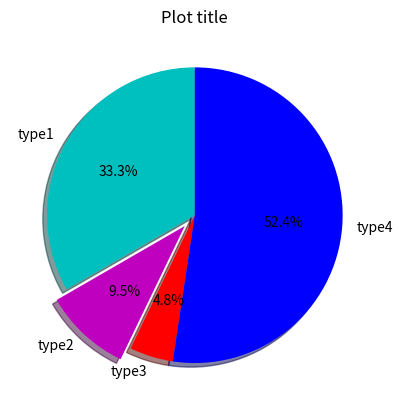

Recreate this plot in Python.
"""
This script is ideal for visually representing portions of a whole, such as market shares or survey results.
The use of different colors, shadows, and the 'explode' feature makes the chart more informative and visually appealing.
Pie charts like this are commonly used in presentations and reports for their clarity and immediate impact.
"""

from matplotlib import pyplot as plt  # Import the pyplot module from matplotlib for plotting.

# Data for the pie chart.
slices = [7, 2, 1, 11]  # The size of each slice.
types = ['type1', 'type2', 'type3', 'type4']  # Labels for each slice.
cols = ['c', 'm', 'r', 'b']  # Colors for each slice.

# Creating the pie chart.
plt.pie(slices,
        labels=types,  # Assign labels to slices.
        colors=cols,  # Assign colors to slices.
        startangle=90,  # Start the pie chart at a 90-degree angle.
        shadow=True,  # Add a shadow for a 3D effect.
        explode=(0, 0.1, 0, 0),  # 'Explode' a slice out of the chart.
        autopct='%1.1f%%')  # Show percentage values in the chart.

plt.title('Plot title')  # Title of the plot.

plt.show()  # Display the plot.
